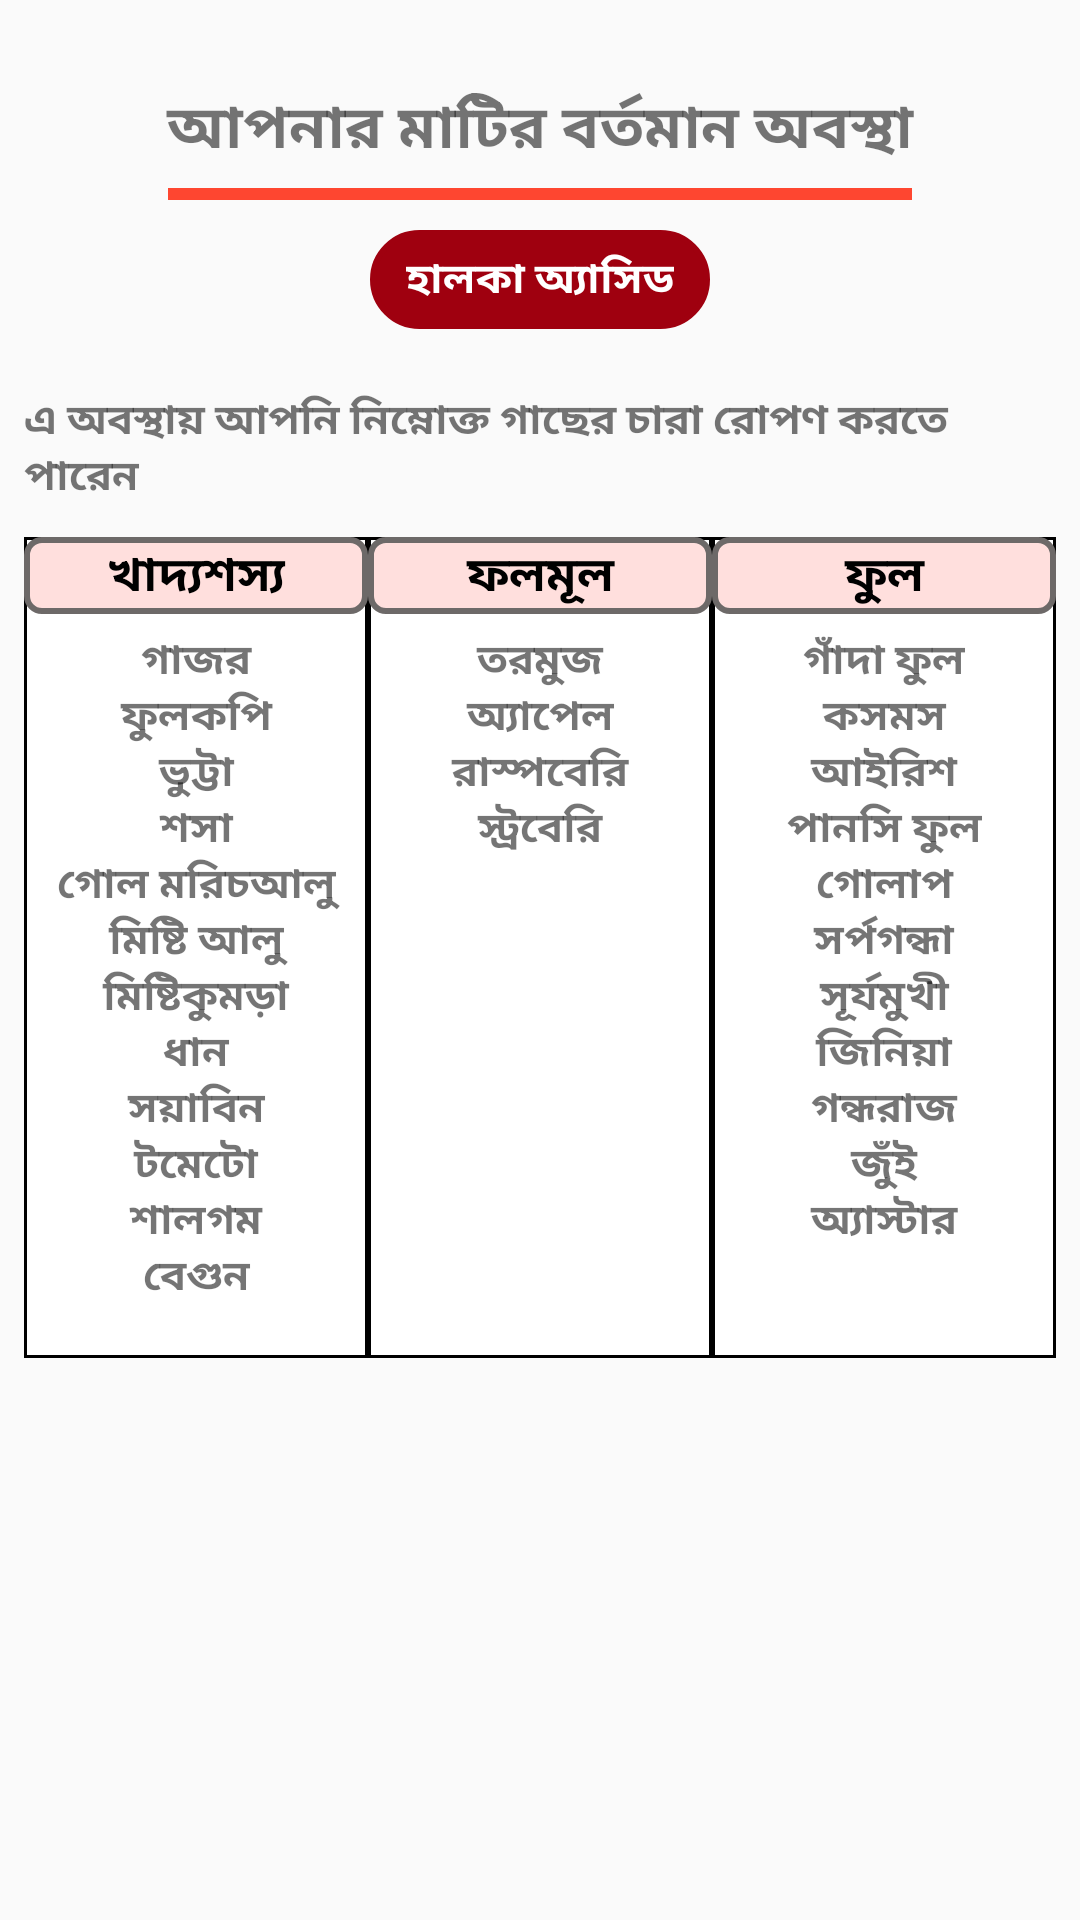

Write the Android layout XML for this screen, with the resource values it uses.
<!-- AndroidManifest.xml: application theme AppTheme -->
<!-- res/layout/activity_ph56_60.xml -->
<?xml version="1.0" encoding="utf-8"?>
<LinearLayout xmlns:android="http://schemas.android.com/apk/res/android"
    xmlns:app="http://schemas.android.com/apk/res-auto"
    xmlns:tools="http://schemas.android.com/tools"
    android:layout_width="match_parent"
    android:layout_height="match_parent"
    tools:context=".Ph56_60">

    <ScrollView
        android:layout_width="match_parent"
        android:layout_height="wrap_content">

        <LinearLayout
            android:orientation="vertical"
            android:layout_width="match_parent"
            android:layout_height="match_parent"
            android:layout_margin="8dp">

            <TextView
                android:layout_width="match_parent"
                android:layout_height="wrap_content"
                android:text="আপনার মাটির বর্তমান অবস্থা"
                android:gravity="center"
                android:layout_marginTop="20dp"
                android:textSize="20sp"
                android:textStyle="bold"/>
            <View
                android:layout_width="match_parent"
                android:layout_marginRight="48dp"
                android:layout_height="4dp"
                android:background="#FE4630"
                android:layout_marginTop="5dp"
                android:layout_marginLeft="48dp"
                />
            <TextView
                android:background="@drawable/new_list"
                android:layout_width="wrap_content"
                android:layout_height="wrap_content"
                android:text="হালকা অ্যাসিড"
                android:layout_gravity="center_horizontal"
                android:layout_marginTop="10dp"
                android:textStyle="bold"
                android:textColor="#fff"
                />

            <TextView
                android:layout_width="match_parent"
                android:layout_height="wrap_content"
                android:text="এ অবস্থায় আপনি নিম্নোক্ত গাছের চারা রোপণ করতে পারেন"
                android:gravity="start"
                android:layout_marginTop="20dp"
                android:textStyle="bold"/>


            <LinearLayout
                android:background="@drawable/back"
                android:layout_width="match_parent"
                android:layout_height="wrap_content"
                android:layout_marginTop="10dp"
                android:orientation="horizontal">
                <LinearLayout
                    android:background="@drawable/back"
                    android:layout_width="0dp"
                    android:layout_height="match_parent"
                    android:layout_weight="1"
                    android:orientation="vertical">
                    <TextView
                        android:background="@drawable/table_back"
                        android:layout_width="match_parent"
                        android:layout_height="wrap_content"
                        android:text="খাদ্যশস্য"
                        android:gravity="center"
                        android:textColor="#000"
                        android:textSize="16dp"
                        android:textStyle="bold"/>
                    <TextView
                        android:layout_marginTop="5dp"
                        android:layout_width="match_parent"
                        android:layout_height="wrap_content"
                        android:text="@string/khaddo56_60"
                        android:gravity="center"
                        android:textStyle="bold"/>

                </LinearLayout>
                <LinearLayout
                    android:background="@drawable/back"
                    android:layout_width="0dp"
                    android:layout_height="match_parent"
                    android:layout_weight="1"
                    android:orientation="vertical">

                    <TextView
                        android:background="@drawable/table_back"
                        android:layout_width="match_parent"
                        android:layout_height="wrap_content"
                        android:text="ফলমূল"
                        android:gravity="center"
                        android:textColor="#000"
                        android:textSize="16dp"
                        android:textStyle="bold"/>
                    <TextView
                        android:layout_marginTop="5dp"
                        android:layout_width="match_parent"
                        android:layout_height="wrap_content"
                        android:text="@string/folmul56_60"
                        android:gravity="center"
                        android:textStyle="bold"/>

                </LinearLayout>
                <LinearLayout
                    android:background="@drawable/back"
                    android:layout_width="0dp"
                    android:layout_height="match_parent"
                    android:layout_weight="1"
                    android:orientation="vertical">

                    <TextView
                        android:background="@drawable/table_back"
                        android:layout_width="match_parent"
                        android:layout_height="wrap_content"
                        android:text="ফুল"
                        android:gravity="center_horizontal"
                        android:textColor="#000"
                        android:textSize="16dp"
                        android:textStyle="bold"/>
                    <TextView
                        android:layout_marginTop="5dp"
                        android:layout_width="match_parent"
                        android:layout_height="wrap_content"
                        android:text="@string/ful56_60"
                        android:gravity="center"
                        android:textStyle="bold"/>


                </LinearLayout>

            </LinearLayout>



        </LinearLayout>



    </ScrollView>

</LinearLayout>
<!-- resources referenced by this layout -->
<resources>
  <!-- drawable back (drawable) -->
  <?xml version="1.0" encoding="utf-8"?>
  <shape xmlns:android="http://schemas.android.com/apk/res/android" android:shape="rectangle" >
      <solid android:color="@android:color/white" />
      <stroke android:width="1dip" android:color="#000"/>
  </shape>
  <!-- drawable new_list (drawable) -->
  <?xml version="1.0" encoding="utf-8"?>
  <shape xmlns:android="http://schemas.android.com/apk/res/android" android:shape="rectangle">
      <corners android:radius="90dp"/>
      <padding android:left="12dp" android:right="12dp" android:top="6dp" android:bottom="6dp"/>
      <stroke android:width="2dp" android:color="#9F000F"/>
      <solid android:color="#9F000F" />
  </shape>
  <!-- drawable table_back (drawable) -->
  <?xml version="1.0" encoding="utf-8"?>
  <shape xmlns:android="http://schemas.android.com/apk/res/android" android:shape="rectangle">
      <corners android:radius="5dp"/>
      <padding android:left="2dp" android:right="2dp" android:top="1dp" android:bottom="1dp"/>
      <stroke android:width="2dp" android:color="#6D6968"/>
      <solid android:color="#FFDFDD" />
  </shape>
  <string name="folmul56_60">তরমুজ\nঅ্যাপেল\nরাস্পবেরি\nস্ট্রবেরি\n</string>
  <string name="ful56_60">গাঁদা ফুল\nকসমস\nআইরিশ\nপানসি ফুল\nগোলাপ\nসর্পগন্ধা\nসূর্যমুখী\nজিনিয়া\nগন্ধরাজ\nজুঁই\nঅ্যাস্টার\n</string>
  <string name="khaddo56_60">গাজর\nফুলকপি\nভুট্টা\nশসা\nগোল মরিচআলু\nমিষ্টি আলু\nমিষ্টিকুমড়া\nধান\nসয়াবিন\nটমেটো\nশালগম\nবেগুন\n</string>
  <style name="AppTheme" parent="Theme.AppCompat.Light.NoActionBar">
          
          <item name="colorPrimary">@color/colorPrimary</item>
          <item name="colorPrimaryDark">@color/colorPrimaryDark</item>
          <item name="colorAccent">@color/colorAccent</item>
      </style>
  <color name="colorPrimary">#3F51B5</color>
  <color name="colorPrimaryDark">#303F9F</color>
  <color name="colorAccent">#FF4081</color>
</resources>
